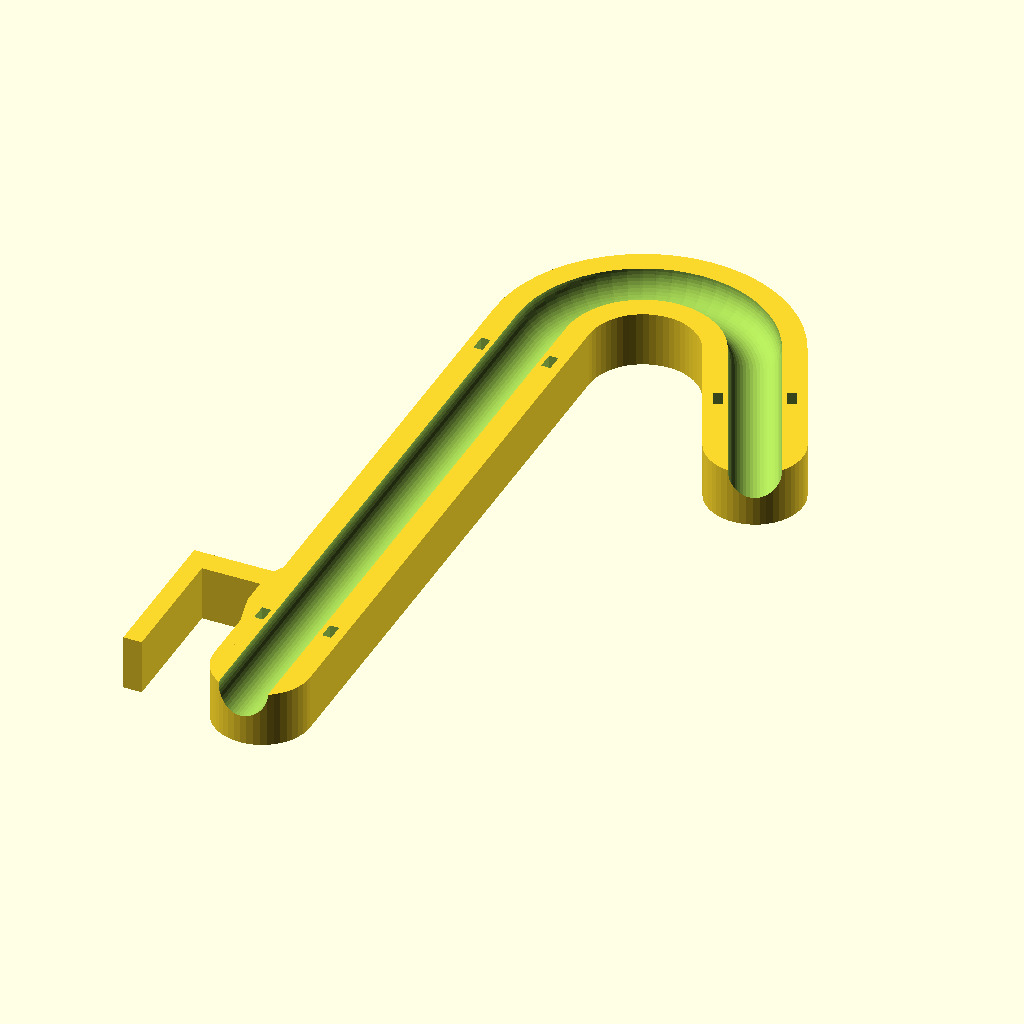
Cell 1 — every parameter at its default value.
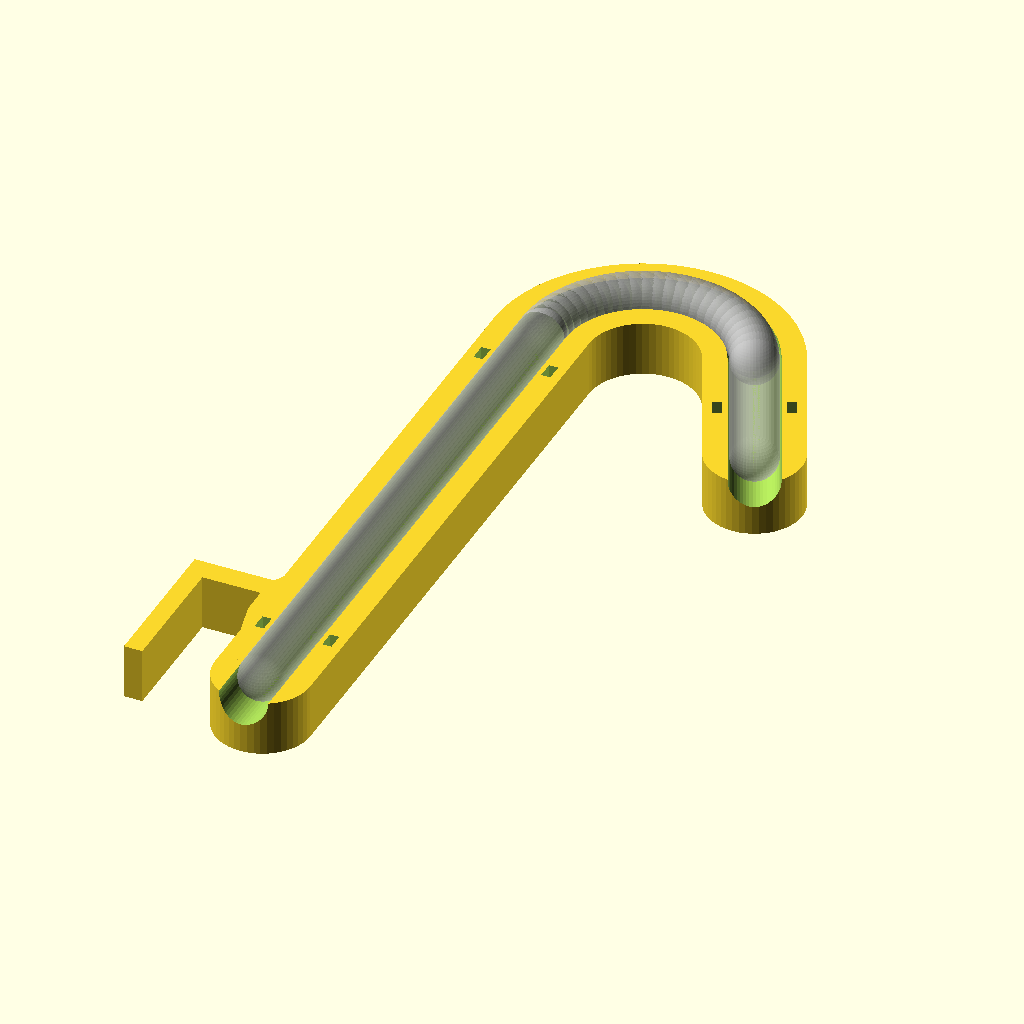
Cell 2 — show_tube_preview set to true, the other parameters unchanged.
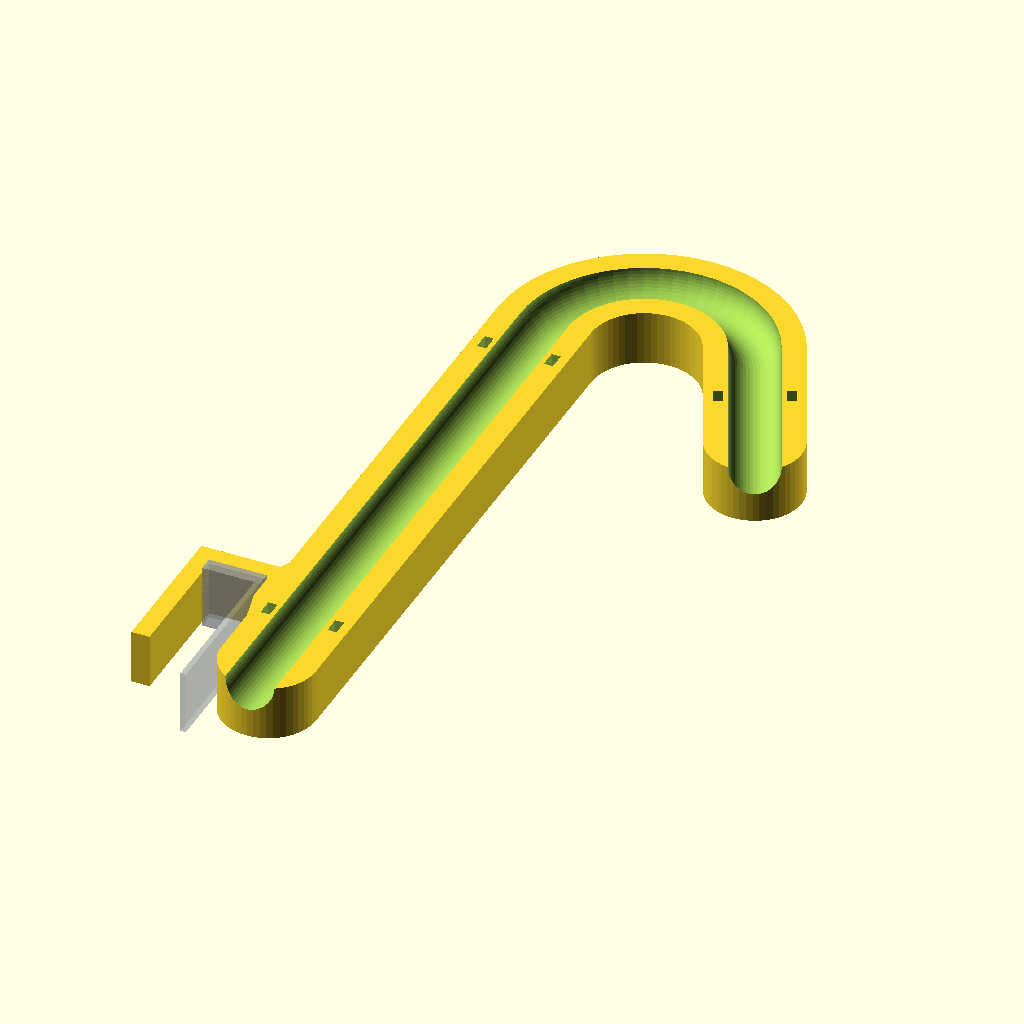
Cell 3 — show_lip_preview set to true, the other parameters unchanged.
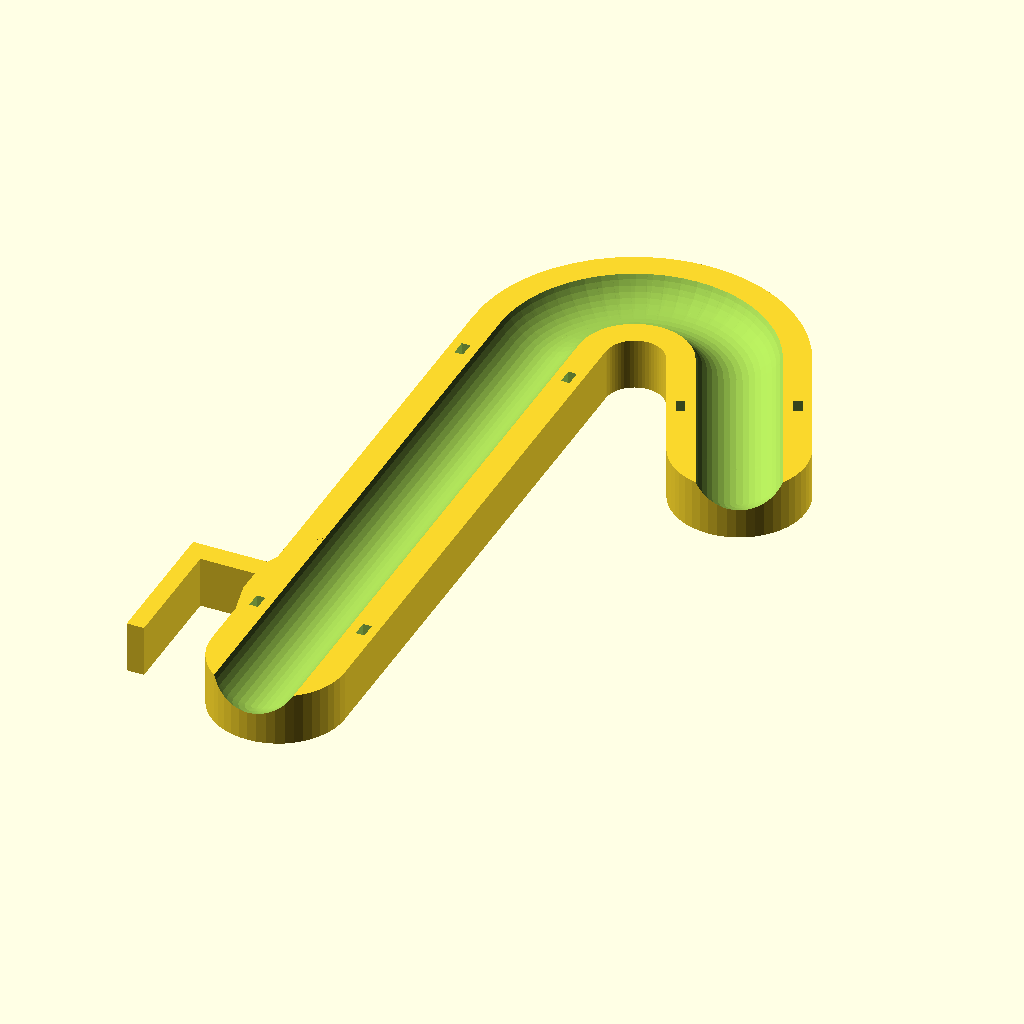
Cell 4 — tube_od set to 20, the other parameters unchanged.
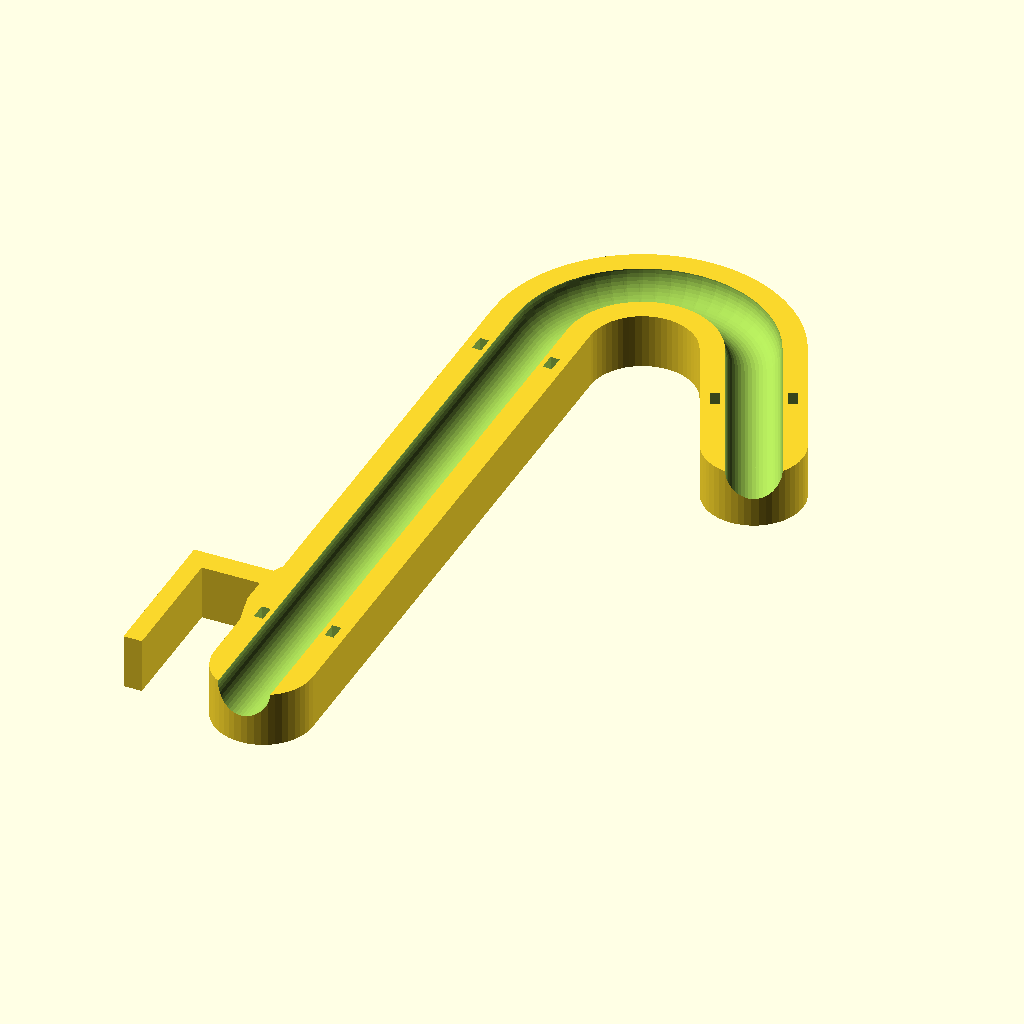
Cell 5 — tube_clearance set to 0.7, the other parameters unchanged.
All cells are drawn from the same view direction (rotation 55°, 0°, 25°, orthographic, colour scheme Cornfield), but the view is re-fitted for each cell, so position and scale can differ between cells as well as the parameter.
The OpenSCAD source (hardware/fountain/water_bowl_fountain_mount.scad):
/*
  ChatGPT_Dog_Bowl_Candy_Cane_100mm_Lip_Hook.scad

  Revision of the original 100 mm candy-cane fountain holder.
  Keeps the original candy-cane trough, open ends, angled outlet, zip-tie
  slots, and flat print orientation. Replaces only the old thick-wall U-clip
  with a simple gravity hook for a stainless lip about 12.7 mm wide and
  1.6-3.2 mm thick. This revision removes the underside spring tab entirely.
*/

$fn = 48;

// Tubing
tube_od = 10.0;
tube_clearance = 0.35;
groove_depth = 5.6;

// Thin stainless bowl lip
lip_width = 12.7;
lip_width_clearance = 1.2;
lip_thickness_max = 3.2;
lip_vertical_clearance = 0.8;

// Hook structure
outside_leg_thickness = 4.0;
outside_leg_length = 28.0;   // Shorter, cleaner exterior leg
top_bridge_thickness = 5.0;
inside_stop_thickness = 3.5;
inside_stop_drop = 8.0;

// Overall printed thickness
part_depth = 12.0;

// Original candy-cane dimensions
riser_height_above_rim = 100.0;
bend_radius = 22.0;
outlet_inward_angle = 25.0;
outlet_length = 33.0;
end_groove_extension = 12.0;
guide_overlap = 3.0;
guide_side_wall = 3.0;
guide_extra_for_ties = 2.0;

// Zip ties
include_zip_tie_slots = true;
zip_tie_width = 3.2;
zip_tie_slot_clearance = 0.5;
zip_tie_slot_cross = 2.0;
zip_tie_side_offset = 2.0;

// Preview helpers
show_tube_preview = false;
show_lip_preview = false;

// Derived values
lip_gap_x = lip_width + lip_width_clearance;
lip_gap_y = lip_thickness_max + lip_vertical_clearance;

hook_inside_x = outside_leg_thickness + lip_gap_x;
hook_total_x = hook_inside_x + inside_stop_thickness;

hook_top_y = outside_leg_length;
lip_underside_y = hook_top_y - lip_gap_y;
inside_stop_bottom_y = hook_top_y - inside_stop_drop;

tube_r = tube_od / 2 + tube_clearance;
guide_half_width = tube_r + guide_side_wall + guide_extra_for_ties;

// Positive X points into the bowl.
riser_x = hook_total_x + guide_half_width - guide_overlap;
riser_start_y = 3.0;
riser_top_y = hook_top_y + top_bridge_thickness + riser_height_above_rim;

arc_center_x = riser_x + bend_radius;
arc_center_y = riser_top_y;
arc_end_angle = outlet_inward_angle;
outlet_direction = arc_end_angle - 90.0;

groove_center_z = part_depth + tube_r - groove_depth;

function arc_points(cx, cy, r, a0, a1, count) =
    [for (i = [0 : count])
        [cx + r * cos(a0 + (a1 - a0) * i / count),
         cy + r * sin(a0 + (a1 - a0) * i / count)]];

arc_path = arc_points(arc_center_x, arc_center_y, bend_radius, 180, arc_end_angle, 24);
arc_end = arc_path[len(arc_path) - 1];
outlet_end = [
    arc_end[0] + outlet_length * cos(outlet_direction),
    arc_end[1] + outlet_length * sin(outlet_direction)
];

tube_path = concat(
    [[riser_x, riser_start_y], [riser_x, riser_top_y]],
    arc_path,
    [outlet_end]
);

groove_start = [riser_x, riser_start_y - end_groove_extension];
groove_end = [
    outlet_end[0] + end_groove_extension * cos(outlet_direction),
    outlet_end[1] + end_groove_extension * sin(outlet_direction)
];
groove_path = concat([groove_start], tube_path, [groove_end]);

module stroke_2d(points, radius) {
    union() {
        for (i = [0 : len(points) - 2]) {
            hull() {
                translate(points[i]) circle(r = radius);
                translate(points[i + 1]) circle(r = radius);
            }
        }
    }
}

module swept_spheres(points, radius, z_center) {
    union() {
        for (i = [0 : len(points) - 2]) {
            hull() {
                translate([points[i][0], points[i][1], z_center]) sphere(r = radius);
                translate([points[i + 1][0], points[i + 1][1], z_center]) sphere(r = radius);
            }
        }
    }
}

module bowl_hook_profile_2d() {
    union() {
        // Long outside structural leg.
        square([outside_leg_thickness, hook_top_y + top_bridge_thickness]);

        // Bridge rests across the 1/2-inch rolled lip.
        translate([0, hook_top_y])
            square([hook_total_x, top_bridge_thickness]);

        // Short inside stop only; no full inner clamping leg.
        translate([hook_inside_x, inside_stop_bottom_y])
            square([
                inside_stop_thickness,
                hook_top_y + top_bridge_thickness - inside_stop_bottom_y
            ]);

        // Lead-in at bottom of outside leg.
        polygon(points = [
            [0, 0],
            [outside_leg_thickness, 0],
            [outside_leg_thickness, 4.0],
            [outside_leg_thickness - 1.2, 2.0]
        ]);
    }
}

module slot_pair_at(point, tangent_angle) {
    slot_along = zip_tie_width + zip_tie_slot_clearance;
    side_distance = tube_r + zip_tie_side_offset;

    for (normal_offset = [-side_distance, side_distance]) {
        translate([point[0], point[1], part_depth / 2])
            rotate([0, 0, tangent_angle])
                translate([0, normal_offset, 0])
                    cube([
                        slot_along,
                        zip_tie_slot_cross,
                        part_depth + 0.4
                    ], center = true);
    }
}

module all_zip_tie_slots() {
    if (include_zip_tie_slots) {
        slot_pair_at([riser_x, 19.0], 90);
        slot_pair_at([riser_x, riser_top_y - 12.0], 90);

        outlet_mid = [
            arc_end[0] + outlet_length * 0.52 * cos(outlet_direction),
            arc_end[1] + outlet_length * 0.52 * sin(outlet_direction)
        ];
        slot_pair_at(outlet_mid, outlet_direction);
    }
}

module solid_mount() {
    union() {
        linear_extrude(height = part_depth)
            bowl_hook_profile_2d();

        linear_extrude(height = part_depth)
            stroke_2d(tube_path, guide_half_width);

        // Revised gusset joins the original riser to the new hook.
        linear_extrude(height = part_depth)
            hull() {
                translate([
                    hook_inside_x + inside_stop_thickness / 2,
                    inside_stop_bottom_y + 2.5
                ]) circle(r = 3.0);

                translate([riser_x, 12.0])
                    circle(r = guide_half_width - 1.0);

                translate([
                    hook_inside_x + inside_stop_thickness / 2,
                    hook_top_y + top_bridge_thickness - 2.0
                ]) circle(r = 3.0);

                translate([
                    riser_x,
                    hook_top_y + top_bridge_thickness + 2.0
                ]) circle(r = guide_half_width - 1.0);
            }
    }
}

module fountain_mount() {
    difference() {
        solid_mount();
        swept_spheres(groove_path, tube_r, groove_center_z);
        all_zip_tie_slots();
    }
}

fountain_mount();

if (show_tube_preview) {
    %swept_spheres(
        tube_path,
        tube_od / 2,
        part_depth + tube_od / 2 - groove_depth
    );
}

if (show_lip_preview) {
    %color([0.65, 0.68, 0.72, 0.55])
        translate([
            outside_leg_thickness,
            hook_top_y - lip_thickness_max,
            -1
        ])
            cube([lip_width, lip_thickness_max, part_depth + 2]);

    %color([0.65, 0.68, 0.72, 0.35])
        translate([
            outside_leg_thickness + lip_width - 1.2,
            hook_top_y - lip_thickness_max - 35,
            -1
        ])
            cube([1.2, 35, part_depth + 2]);
}
Customizer parameters (derived from the source; name, type, default, range or options):
tube_od: number, default 10
tube_clearance: number, default 0.35
groove_depth: number, default 5.6
lip_width: number, default 12.7
lip_width_clearance: number, default 1.2
lip_thickness_max: number, default 3.2
lip_vertical_clearance: number, default 0.8
outside_leg_thickness: number, default 4
outside_leg_length: number, default 28
top_bridge_thickness: number, default 5
inside_stop_thickness: number, default 3.5
inside_stop_drop: number, default 8
part_depth: number, default 12
riser_height_above_rim: number, default 100
bend_radius: number, default 22
outlet_inward_angle: number, default 25
outlet_length: number, default 33
end_groove_extension: number, default 12
guide_overlap: number, default 3
guide_side_wall: number, default 3
guide_extra_for_ties: number, default 2
include_zip_tie_slots: bool, default true
zip_tie_width: number, default 3.2
zip_tie_slot_clearance: number, default 0.5
zip_tie_slot_cross: number, default 2
zip_tie_side_offset: number, default 2
show_tube_preview: bool, default false
show_lip_preview: bool, default false
riser_start_y: number, default 3
